Run: headless pygame with SDL's dummy video driver; simulated clock (each Clock.tick advances the game by its frame time, no real sleeping); random seed 0; keys injected as events and as key.get_pressed() state; mouse plan: one left click at the window centre at the start of phase 2, then a move to the lower-right quarter at the start of phase 3.
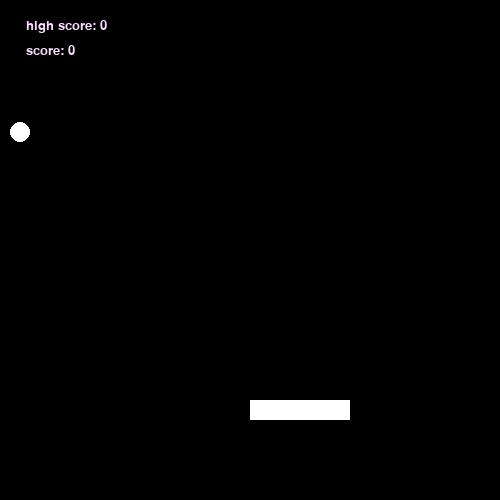
Frame 1 of 4 · flips 1–60 · no input
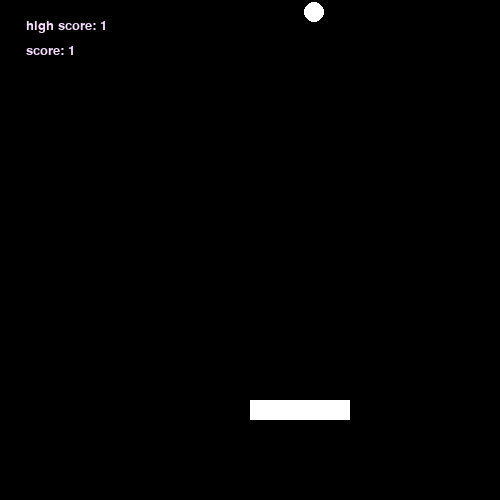
Frame 2 of 4 · flips 61–180 · clicked the window centre · tapped SPACE, RETURN · held RIGHT (→), D
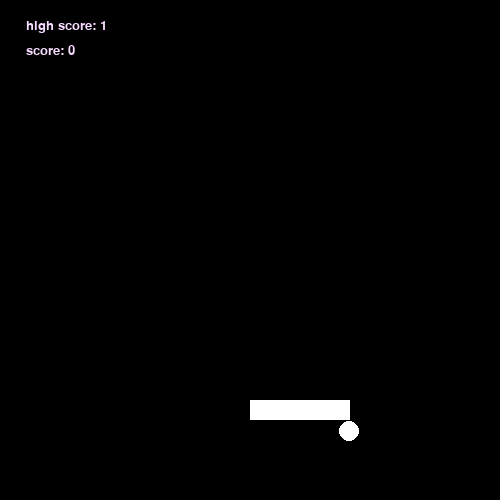
Frame 3 of 4 · flips 181–300 · moved the mouse to the lower-right quarter · held DOWN (↓), S
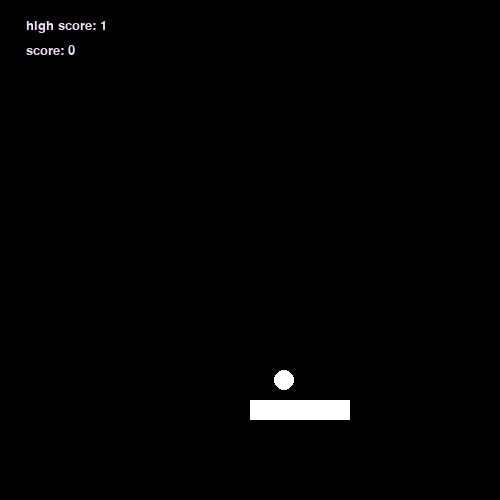
Frame 4 of 4 · flips 301–420 · held LEFT (←), A, UP (↑), W

The pygame program that drew these frames:

import pygame
import sys
import random

pygame.init() #starts up pygame
WIDTH, HEIGHT = 500, 500
screen = pygame.display.set_mode((WIDTH, HEIGHT))
surface = pygame.Surface((WIDTH, HEIGHT))
pygame.display.set_caption("One-player Ping Pong")
clock = pygame.time.Clock()
running = True
moving=False
Ball = False #whether there is a ball on the screen or not

paddle_x = 250
paddle_y=400
paddle = pygame.Rect(paddle_x, paddle_y, 100, 20)
ball_radius = 10
#ball = pygame.Rect(random.randint(0,WIDTH), random.randint(0,paddle_y), ball_radius,ball_radius)
og_speed_x = 5
og_speed_y = 5
ball_speed = [og_speed_x, og_speed_y]
ball_pos = [random.randint(0,WIDTH), random.randint(0,paddle_y)]
score = 0
high_score = 0
font = pygame.font.SysFont("Times New Roman", 20)


while running:
    dt = clock.tick(60)/1000  #time passed since last frame
    
    score_text = font.render("score: " + str(score), True, (247,220,255))
    score_rect = score_text.get_rect()
    score_rect.center = (int(WIDTH * 0.1), int(HEIGHT*0.1))

    high_score_text = font.render("high score: " + str(high_score), True, (247,220,255))
    high_score_rect = score_text.get_rect()
    high_score_rect.center = (int(WIDTH * 0.1), int(HEIGHT*0.05))

    for event in pygame.event.get():
        if event.type == pygame.QUIT:
            running=False
        #above 5 lines make it so the user has a way to close the screen
        elif event.type == pygame.MOUSEBUTTONDOWN:
            if paddle.collidepoint(event.pos):
                moving=True
        elif event.type == pygame.MOUSEBUTTONUP:
            moving = False
        elif event.type == pygame.MOUSEMOTION and moving:
            paddle.move_ip(event.rel[0], 0) #only moves horizontally       
    
    screen.fill((0, 0, 0))
    screen.blit(surface, (0, 0))

    if Ball:
        ball_pos[0] += ball_speed[0]
        ball_pos[1] += ball_speed[1]
        #making the ball reverse direction if it hits the side of the screen
        if ball_pos[0] <= ball_radius or ball_pos[0] >= WIDTH-ball_radius:
            ball_speed[0] = -ball_speed[0]
            if ball_pos[0] <= ball_radius:
                ball_pos[0] += 1
            if ball_pos[0] >= WIDTH-ball_radius:
                ball_pos[0] -=1
        #making the ball reverse direction if it hits the top of the screen
        if ball_pos[1] <= ball_radius:
            ball_speed[1] = -ball_speed[1]
            ball_pos[0] += 1
        #making the ball reverse direction if it hits the paddle
        if ball_pos[1] + ball_radius >= paddle.top and ball_pos[1] + ball_radius <= paddle.bottom and ball_pos[0] >= paddle.left and ball_pos[0] <= paddle.right:
            ball_speed[1] = -ball_speed[1]         
            ball_speed[0] *= 1.15
            ball_speed[1] *= 1.15
            score += 1
            if score > high_score:
                high_score += 1
        #checking if ball goes below the paddle
        if ball_pos[1] > HEIGHT:
            Ball=False
            score = 0
            ball_speed = [og_speed_x, og_speed_y]



    elif not Ball:
        ball_pos = [random.randint(0, WIDTH), random.randint(0, paddle_y)]
        Ball = True
    
    pygame.draw.rect(screen, (255,255,255), paddle) #draws paddle
    if Ball:
        pygame.draw.circle(screen, (255,255,255), ball_pos, ball_radius) #draws ball
    
    screen.blit(score_text, score_rect)
    screen.blit(high_score_text, high_score_rect)
    pygame.display.flip() #updates display

#quites pygame and closes the window
pygame.quit()
sys.exit()
